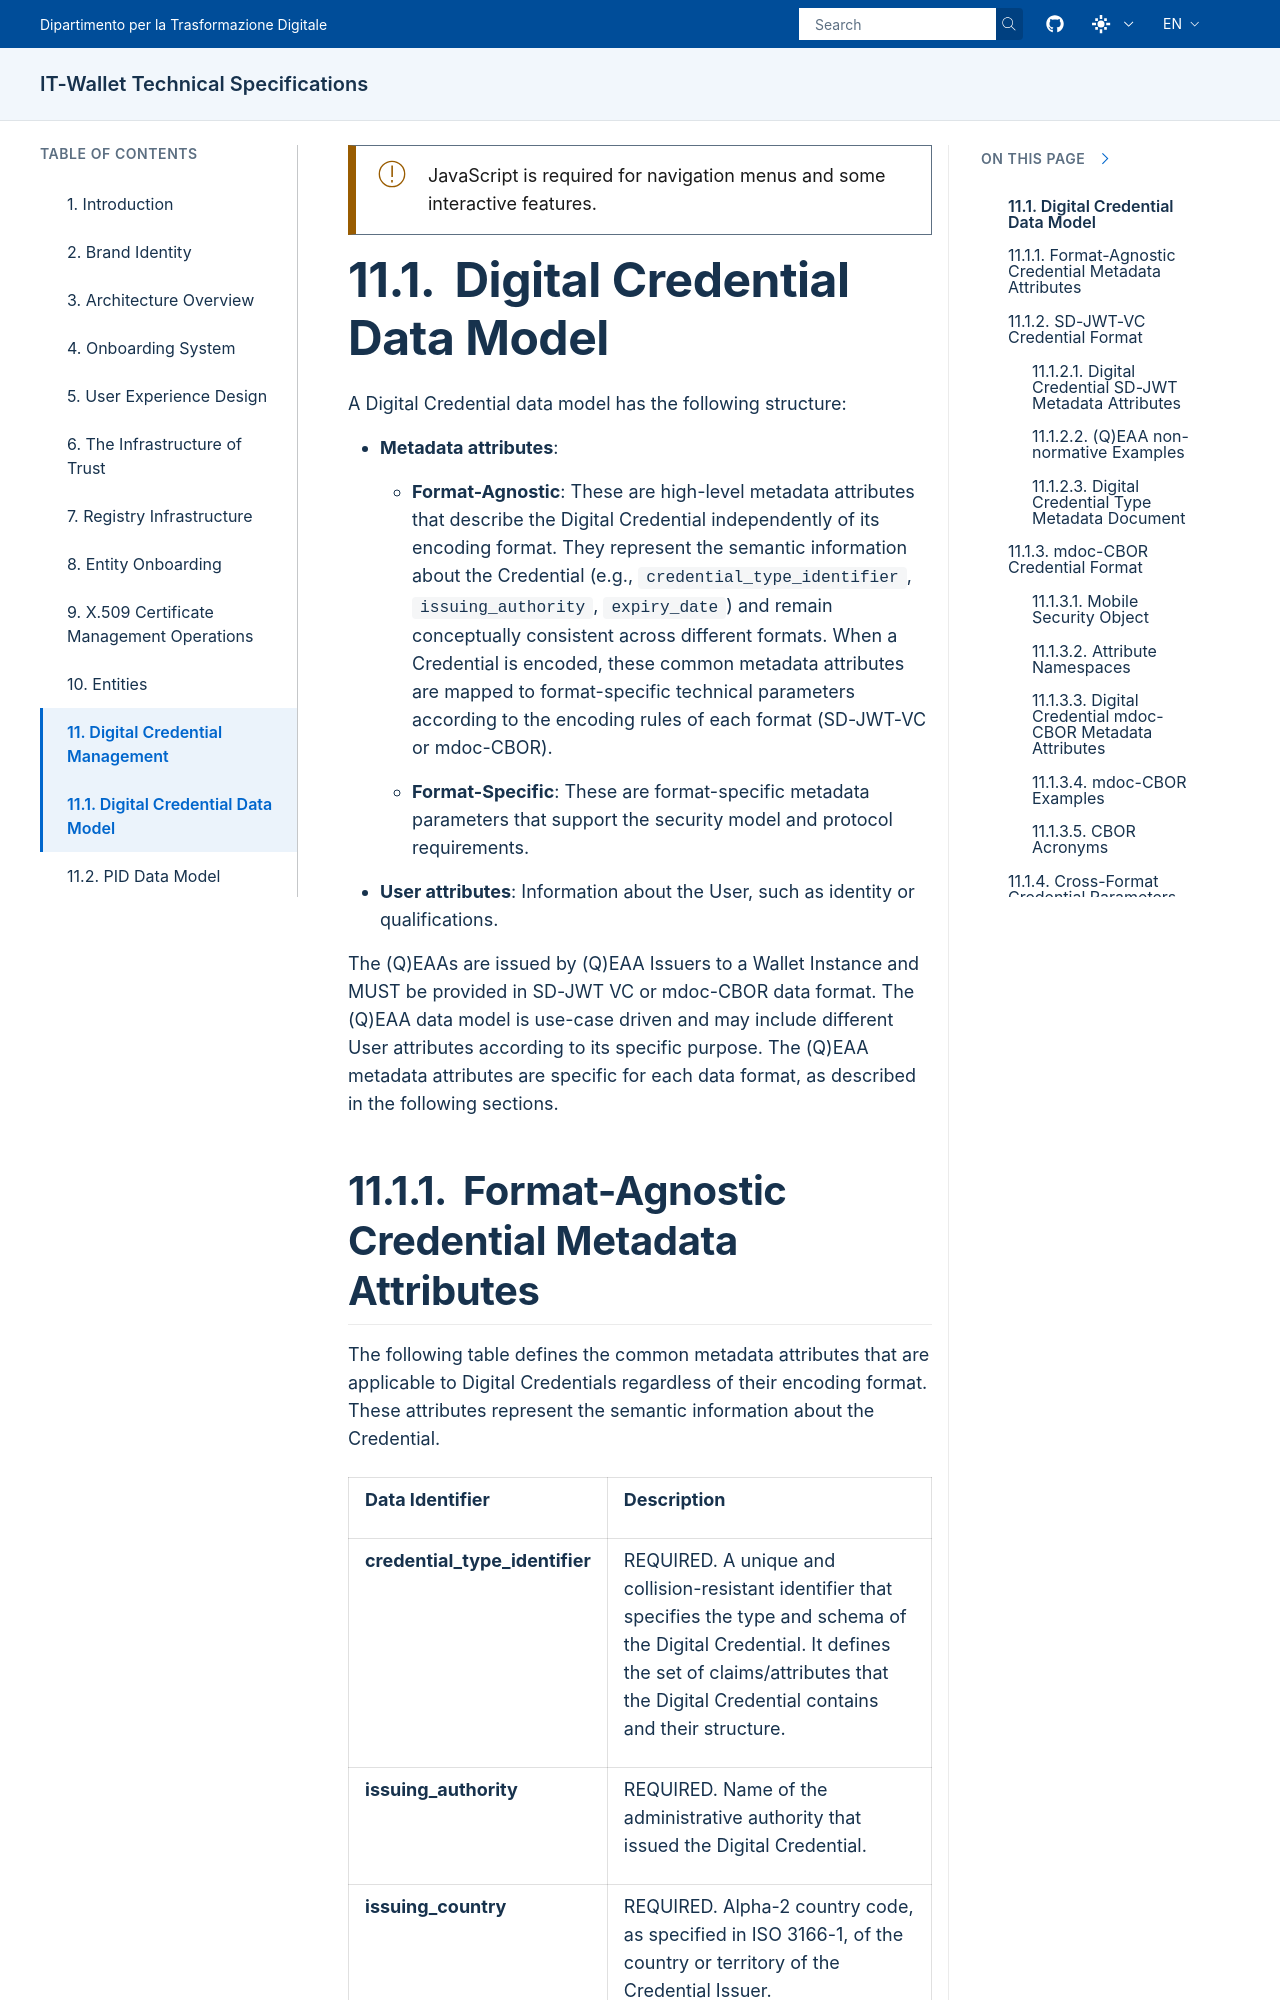

repository: italia/eid-wallet-it-docs · page: prs/pr1280/en/credential-data-model.html · generator: sphinx

.. include:: ../common/common_definitions.rst


Digital Credential Data Model
==============================

A Digital Credential data model has the following structure:

- **Metadata attributes**:

  - **Format-Agnostic**: These are high-level metadata attributes that describe the Digital Credential independently of its encoding format. They represent the semantic information about the Credential (e.g., ``credential_type_identifier``, ``issuing_authority``, ``expiry_date``) and remain conceptually consistent across different formats. When a Credential is encoded, these common metadata attributes are mapped to format-specific technical parameters according to the encoding rules of each format (SD-JWT-VC or mdoc-CBOR).
  - **Format-Specific**: These are format-specific metadata parameters that support the security model and protocol requirements.

- **User attributes**: Information about the User, such as identity or qualifications.

The (Q)EAAs are issued by (Q)EAA Issuers to a Wallet Instance and MUST be provided in SD-JWT VC or mdoc-CBOR data format.
The (Q)EAA data model is use-case driven and may include different User attributes according to its specific purpose. The (Q)EAA metadata attributes are specific for each data format, as described in the following sections.
